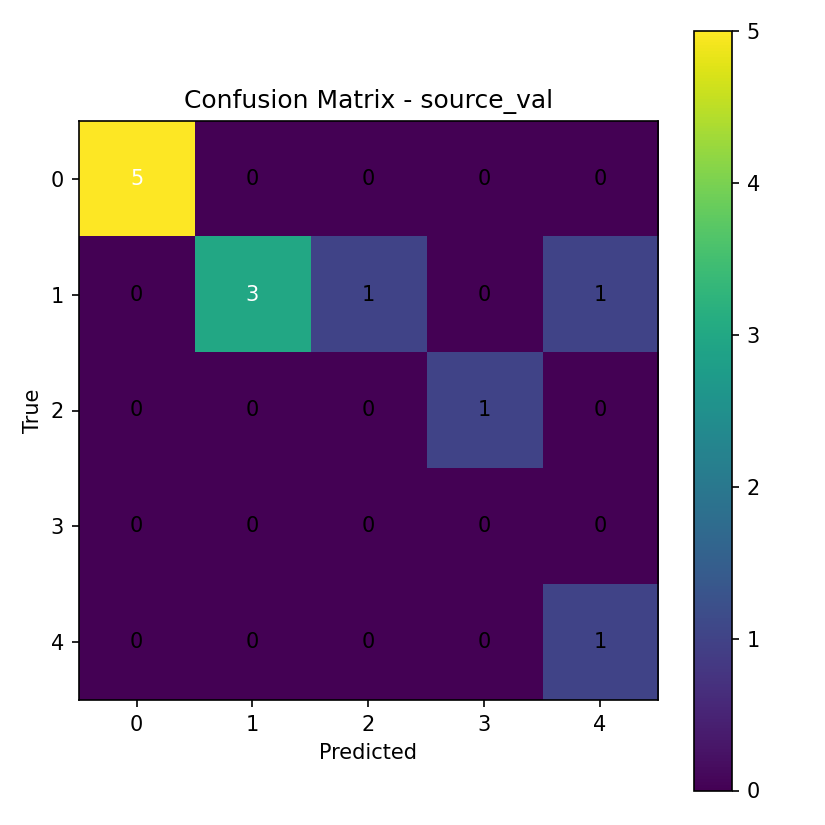

The table this chart was drawn from, first rows:
5, 0, 0, 0, 0
0, 3, 1, 0, 1
0, 0, 0, 1, 0
0, 0, 0, 0, 0
0, 0, 0, 0, 1
